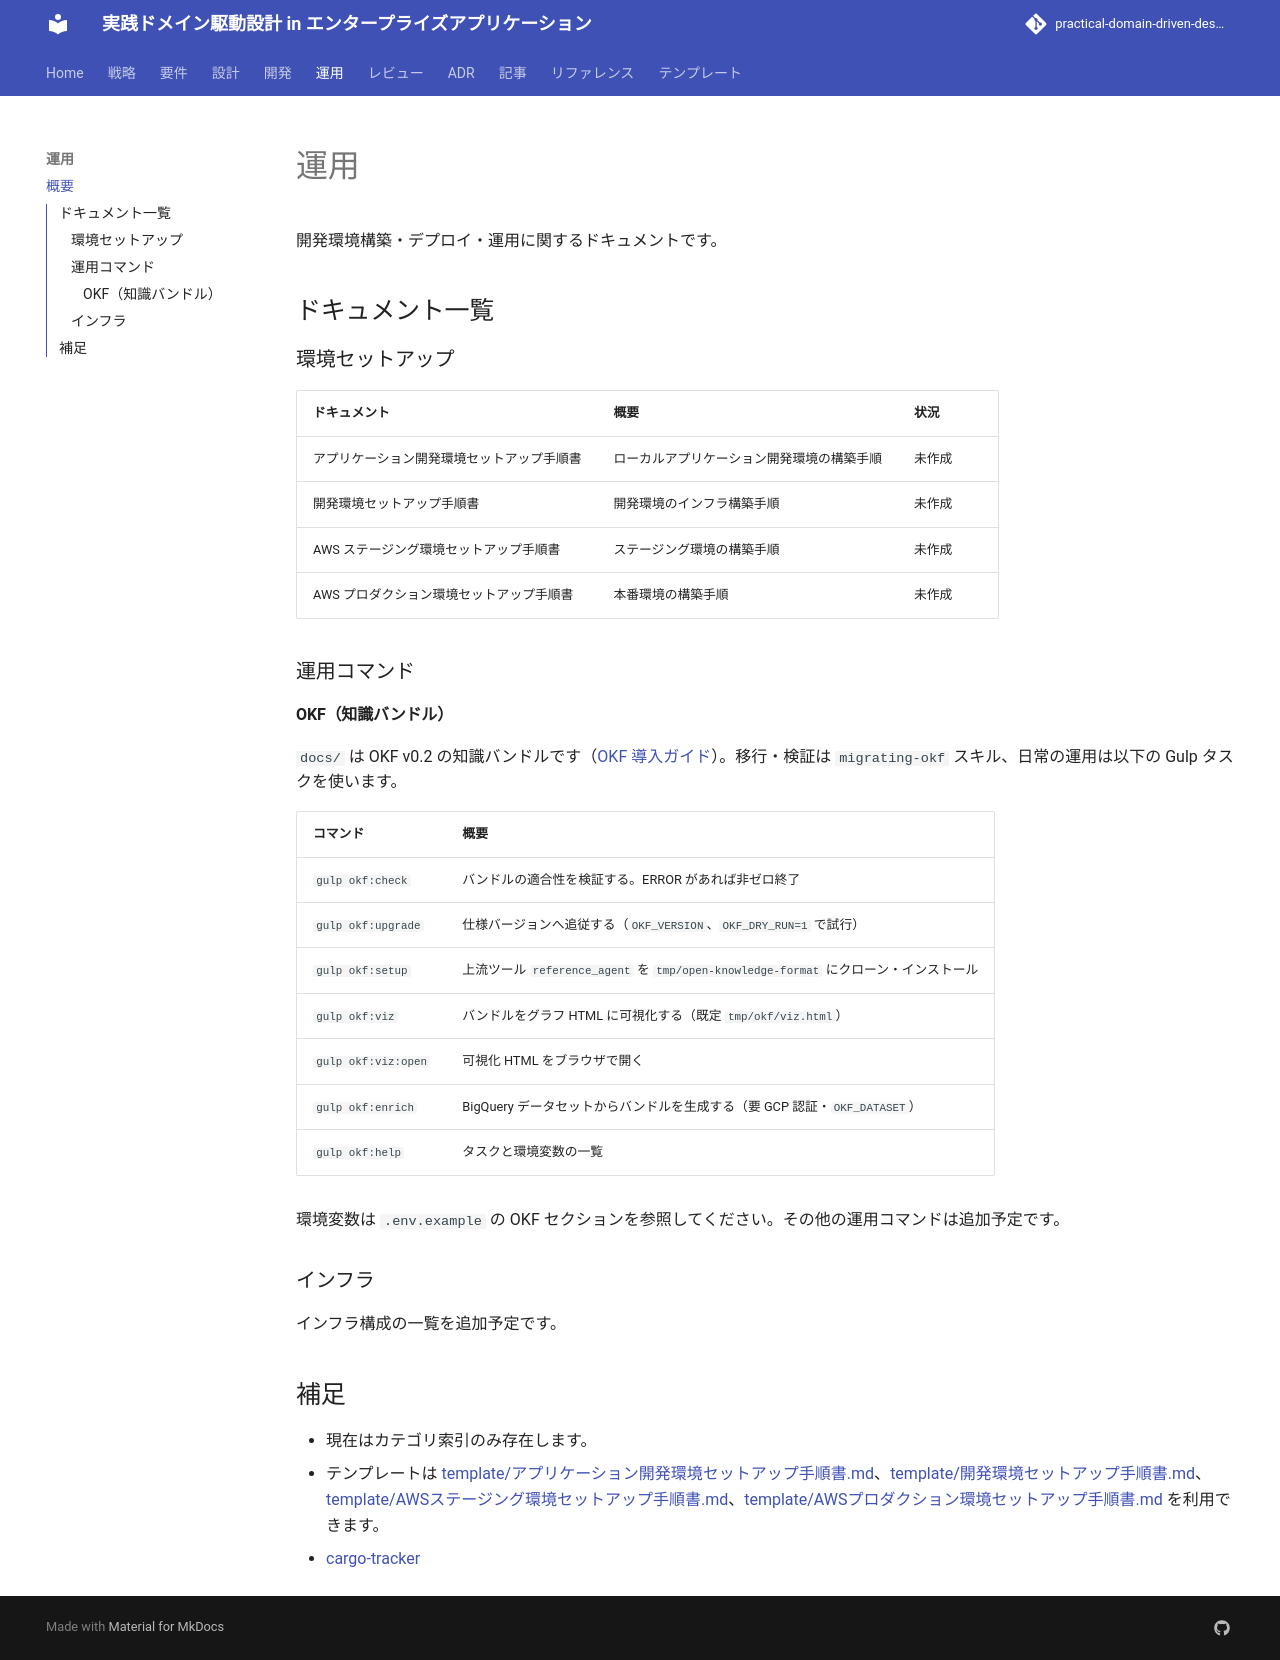

repository: k2works/practical-domain-driven-design-in-enterpris-application · page: operation/index.html · generator: mkdocs

# 運用

開発環境構築・デプロイ・運用に関するドキュメントです。

## ドキュメント一覧

### 環境セットアップ

| ドキュメント | 概要 | 状況 |
| :--- | :--- | :--- |
| アプリケーション開発環境セットアップ手順書 | ローカルアプリケーション開発環境の構築手順 | 未作成 |
| 開発環境セットアップ手順書 | 開発環境のインフラ構築手順 | 未作成 |
| AWS ステージング環境セットアップ手順書 | ステージング環境の構築手順 | 未作成 |
| AWS プロダクション環境セットアップ手順書 | 本番環境の構築手順 | 未作成 |

### 運用コマンド

#### OKF（知識バンドル）

`docs/` は OKF v0.2 の知識バンドルです（[OKF 導入ガイド](../reference/OKF導入ガイド_V0.2.md)）。移行・検証は `migrating-okf` スキル、日常の運用は以下の Gulp タスクを使います。

| コマンド | 概要 |
| :--- | :--- |
| `gulp okf:check` | バンドルの適合性を検証する。ERROR があれば非ゼロ終了 |
| `gulp okf:upgrade` | 仕様バージョンへ追従する（`OKF_VERSION`、`OKF_DRY_RUN=1` で試行） |
| `gulp okf:setup` | 上流ツール `reference_agent` を `tmp/open-knowledge-format` にクローン・インストール |
| `gulp okf:viz` | バンドルをグラフ HTML に可視化する（既定 `tmp/okf/viz.html`） |
| `gulp okf:viz:open` | 可視化 HTML をブラウザで開く |
| `gulp okf:enrich` | BigQuery データセットからバンドルを生成する（要 GCP 認証・`OKF_DATASET`） |
| `gulp okf:help` | タスクと環境変数の一覧 |

環境変数は `.env.example` の OKF セクションを参照してください。その他の運用コマンドは追加予定です。

### インフラ

インフラ構成の一覧を追加予定です。

## 補足

- 現在はカテゴリ索引のみ存在します。
- テンプレートは [template/アプリケーション開発環境セットアップ手順書.md](../template/アプリケーション開発環境セットアップ手順書.md)、[template/開発環境セットアップ手順書.md](../template/開発環境セットアップ手順書.md)、[template/AWSステージング環境セットアップ手順書.md](../template/AWSステージング環境セットアップ手順書.md)、[template/AWSプロダクション環境セットアップ手順書.md](../template/AWSプロダクション環境セットアップ手順書.md) を利用できます。
- [cargo-tracker](./cargo-tracker/index.md)
